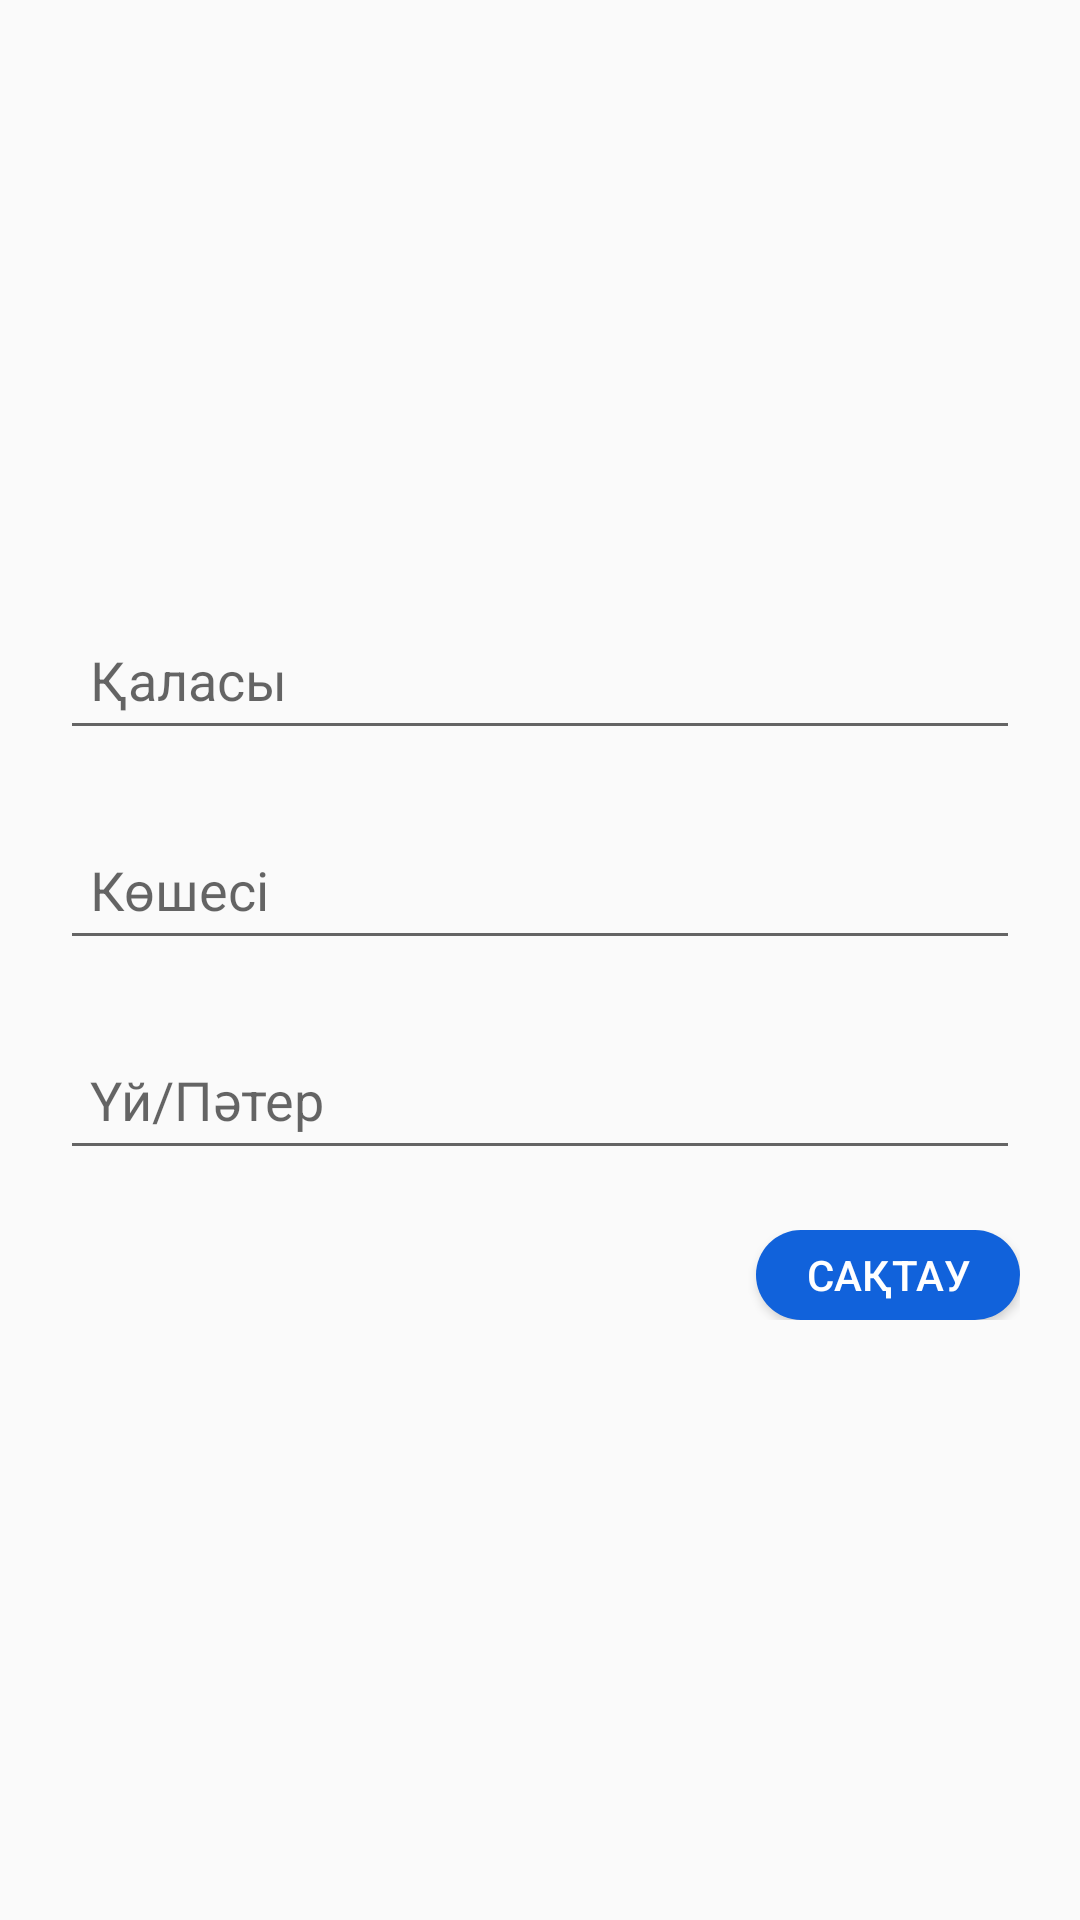

Here is an Android app screen rendered from its layout file. Give the layout XML and the strings, colors and styles it references.
<!-- AndroidManifest.xml: application theme AppTheme.NoActionBar -->
<!-- res/layout/dialog_address.xml -->
<?xml version="1.0" encoding="utf-8"?>
<androidx.constraintlayout.widget.ConstraintLayout xmlns:android="http://schemas.android.com/apk/res/android"
    xmlns:app="http://schemas.android.com/apk/res-auto"
    android:layout_width="match_parent"
    android:layout_height="match_parent"
    android:orientation="vertical">


    <LinearLayout
        android:layout_width="match_parent"
        android:layout_height="wrap_content"
        android:orientation="vertical"
        app:layout_constraintBottom_toBottomOf="parent"
        app:layout_constraintEnd_toEndOf="parent"
        app:layout_constraintStart_toStartOf="parent"
        app:layout_constraintTop_toTopOf="parent">

        <EditText
            android:id="@+id/city"
            android:layout_width="match_parent"
            android:layout_height="50dp"
            android:layout_marginHorizontal="20dp"
            android:layout_marginTop="20dp"
            android:hint="Қаласы"
            android:paddingStart="10dp" />

        <EditText
            android:id="@+id/street"
            android:layout_width="match_parent"
            android:layout_height="50dp"
            android:layout_marginHorizontal="20dp"
            android:layout_marginTop="20dp"
            android:hint="Көшесі"
            android:paddingStart="10dp" />

        <EditText
            android:id="@+id/home1"
            android:layout_width="match_parent"
            android:layout_height="50dp"
            android:layout_marginHorizontal="20dp"
            android:layout_marginTop="20dp"
            android:hint="Үй/Пәтер"
            android:paddingStart="10dp" />

        <LinearLayout
            android:layout_width="match_parent"
            android:layout_height="wrap_content"
            android:layout_margin="20dp"
            android:gravity="right"
            android:orientation="horizontal">











            <Button
                android:id="@+id/btnSave3"
                android:layout_width="wrap_content"
                android:layout_height="30dp"
                android:background="@drawable/rounded_button"
                android:text="Сақтау"
                android:textColor="@color/white" />
        </LinearLayout>
    </LinearLayout>



</androidx.constraintlayout.widget.ConstraintLayout>
<!-- resources referenced by this layout -->
<resources>
  <color name="black">#FF000000</color>
  <color name="white">#FFFFFFFF</color>
  <!-- drawable rounded_button (drawable) -->
  <?xml version="1.0" encoding="utf-8"?>
  <shape xmlns:android="http://schemas.android.com/apk/res/android"
      android:shape="rectangle">
      <solid android:color="@color/zerde" />
  
      <corners android:radius="999dp"/>
  </shape>
  <style name="AppTheme.NoActionBar">
          <item name="windowActionBar">false</item>
          <item name="windowNoTitle">true</item>
      </style>
  <color name="zerde">#1162DB</color>
</resources>
